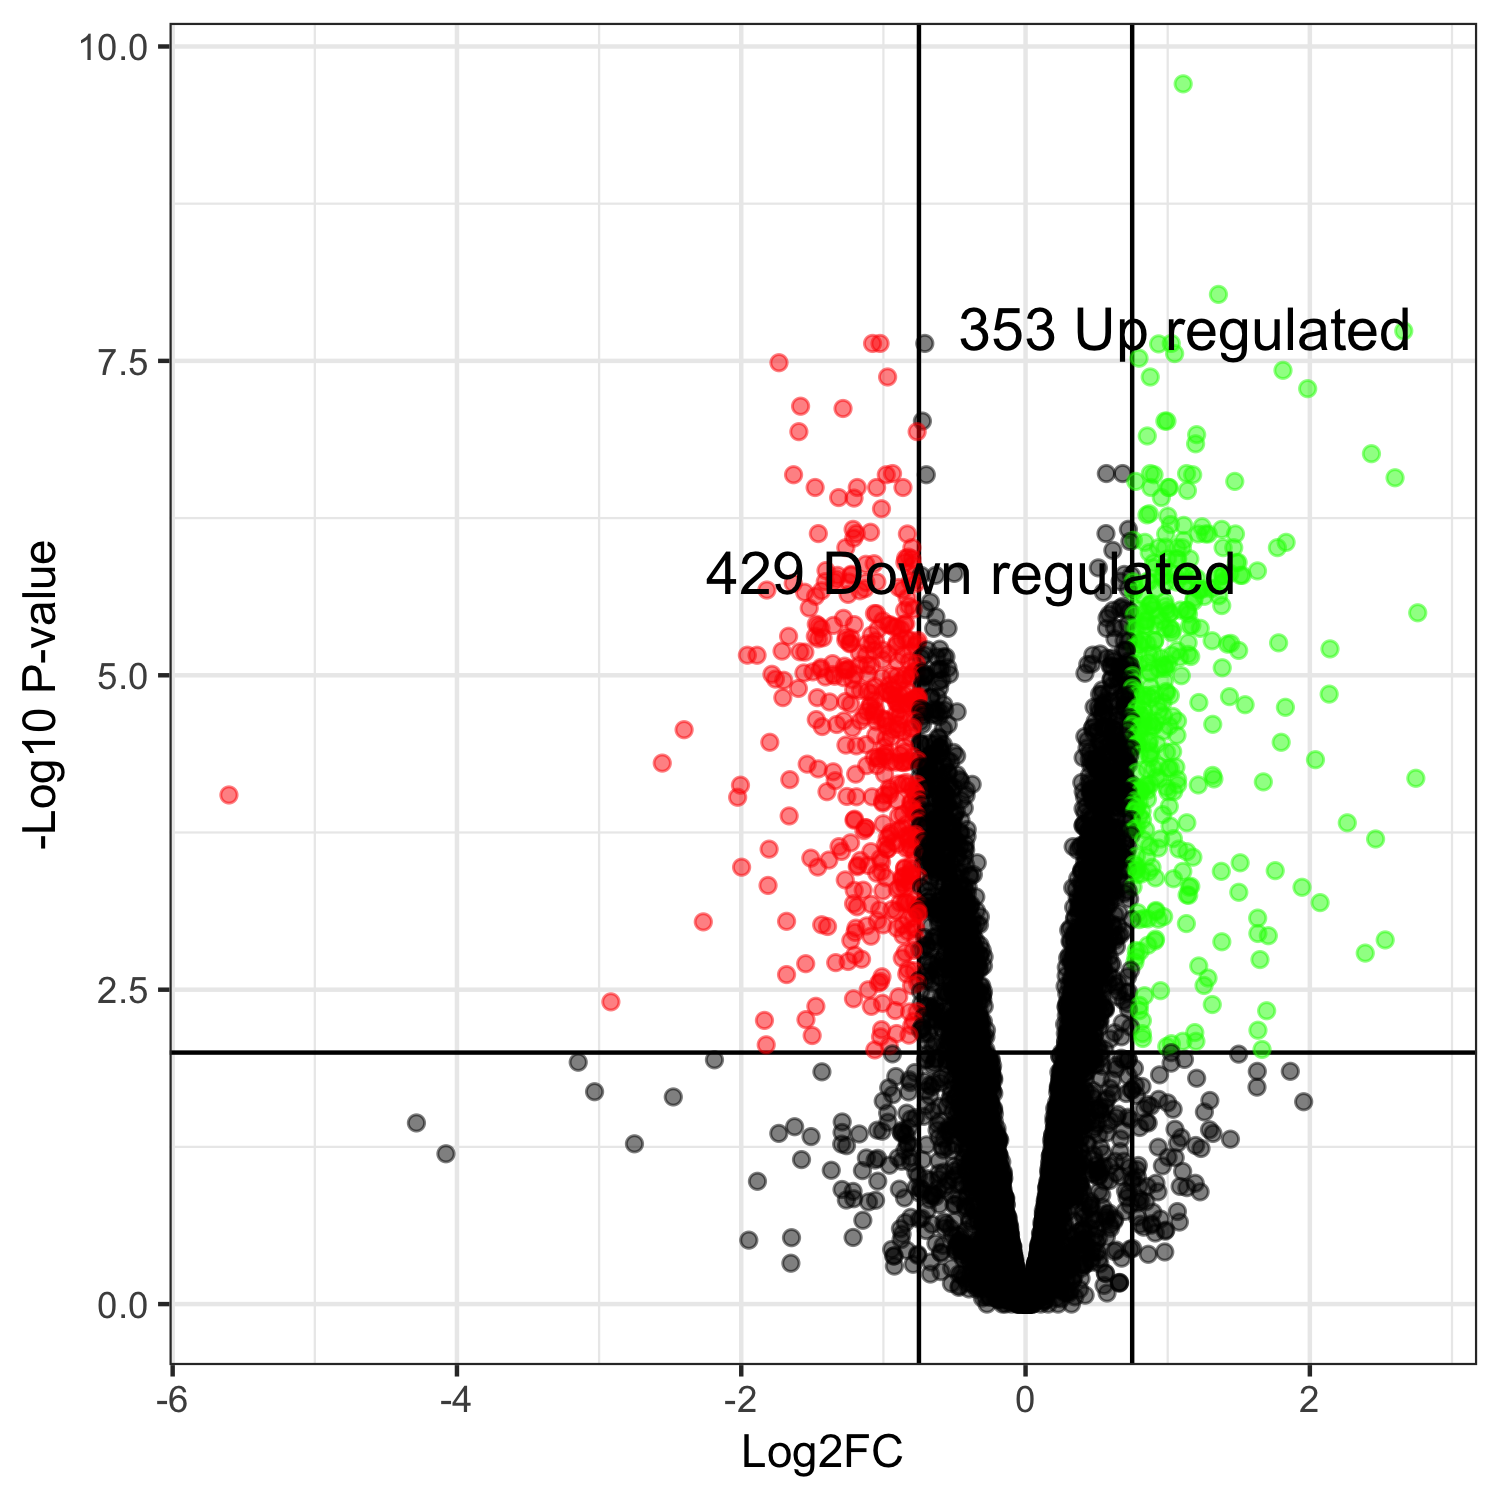

The file beside this chart, header and first rows:
genes, logFC, logCPM, PValue, FDR
YMR182C, 1.109, 5.277, 3.19237541788874e-14, 1.98182665942533e-10
YCL044C, 1.357, 6.705, 3.01547188072357e-12, 9.36002471776597e-09
YBR191W-A, 2.661, 2.014, 8.83252579161637e-12, 1.82774400381181e-08
YHR092C, -1.024, 6.515, 1.99960048905379e-11, 2.29721773032894e-08
YKL068W-A, -1.076, 6.61, 2.21303565672951e-11, 2.29721773032894e-08
YDR361C, -0.7089, 6.423, 2.39173731802228e-11, 2.29721773032894e-08
YDR359C, 1.025, 7.193, 2.59029061087348e-11, 2.29721773032894e-08
YJL205C, 0.936, 5.6, 2.98597842613216e-11, 2.31711925867855e-08
YEL033W, 1.049, 5.307, 4.00858302287602e-11, 2.76503148955715e-08
YOR156C, 0.7982, 5.747, 4.84977731216541e-11, 3.01074175539228e-08
YLR229C, -1.735, 5.929, 5.79274748705917e-11, 3.26921603633303e-08
YER188C-A, 1.811, 2.206, 7.26582401681232e-11, 3.75885295803091e-08
YGR156W, 0.8772, 6.28, 9.08243269879638e-11, 4.24642754162449e-08
YPL221W, -0.9704, 7.649, 9.57635077041604e-11, 4.24642754162449e-08
YKL066W, 1.985, 6.436, 1.27080182972183e-10, 5.25942517260873e-08
YGL103W, -1.583, 6.504, 1.86875825089709e-10, 7.25078201348071e-08
YGR137W, -1.284, 3.028, 2.07040608048811e-10, 7.56063585157069e-08
YHL010C, 0.98, 5.857, 2.80329613469008e-10, 9.51901917959318e-08
YMR164C, 0.9947, 6.481, 2.97783696768387e-10, 9.51901917959318e-08
YIL021W, -0.7257, 5.747, 3.06669432332255e-10, 9.51901917959318e-08
YML056C, -1.595, 5.951, 3.9741588552664e-10, 1.15554903151277e-07
YHL036W, -0.7626, 6.186, 4.09505133590221e-10, 1.15554903151277e-07
YLR337C, 1.204, 6.82, 4.52146322751389e-10, 1.22040190071331e-07
YKR083C, 0.8563, 5.654, 4.83262031627896e-10, 1.25003778847749e-07
YDL169C, 1.196, 7.079, 5.81297731447417e-10, 1.44347852673023e-07
YBL012C, 2.433, 2.434, 7.24399733235774e-10, 1.72964367074142e-07
YPL163C, 1.133, 7.481, 1.09303804613342e-09, 2.4881252098317e-07
YPR045C, 0.6826, 6.54, 1.17117972826034e-09, 2.4881252098317e-07
YMR279C, 0.8779, 4.787, 1.1725706495903e-09, 2.4881252098317e-07
YPL065W, 0.5684, 5.795, 1.22699829963292e-09, 2.4881252098317e-07
YCL059C, -0.9358, 6.135, 1.24245943145591e-09, 2.4881252098317e-07
YPL211W, -1.632, 6.027, 1.34127473630624e-09, 2.54260057031062e-07
YNR059W, -0.6983, 5.136, 1.40973214028071e-09, 2.54260057031062e-07
YPR005C, 0.9037, 7.085, 1.41162716883087e-09, 2.54260057031062e-07
YDL208W, -0.9797, 7.125, 1.43408955504575e-09, 2.54260057031062e-07
YMR081C, 1.176, 8.347, 1.47444620701002e-09, 2.54260057031062e-07
YGL102C, 2.599, 0.7787, 1.60201387840932e-09, 2.68791950193649e-07
YNL217W, 0.7749, 6.26, 1.76919531759848e-09, 2.87262906277981e-07
YOL038C-A, 1.472, 4.044, 1.80464776817675e-09, 2.87262906277981e-07
YOR298C-A, 1.005, 9.734, 2.08969417449485e-09, 3.21182788615228e-07
YDR154C, 1.01, 4.521, 2.21525435140267e-09, 3.21182788615228e-07
YIL069C, -1.048, 8.014, 2.22862223533665e-09, 3.21182788615228e-07
YNL251C, 0.8817, 7.781, 2.23352412831845e-09, 3.21182788615228e-07
YOR145C, -1.184, 6.725, 2.28594966429244e-09, 3.21182788615228e-07
YBR004C, -0.8624, 5.583, 2.37596184804521e-09, 3.21182788615228e-07
YLL014W, -1.48, 5.778, 2.37989824038345e-09, 3.21182788615228e-07
YOR181W, 1.139, 5.988, 2.56999836532965e-09, 3.39458507488649e-07
YDL182W, -1.315, 8.973, 2.99198234755162e-09, 3.86184398473531e-07
YOR037W, 0.9553, 6.862, 3.04816938228141e-09, 3.86184398473531e-07
YDR502C, -1.207, 9.811, 3.1395073677557e-09, 3.89801234780548e-07
YNL024C-A, -1.013, 5.711, 3.89482408823303e-09, 4.74099371367659e-07
YHL021C, 0.8704, 8.308, 4.35246237106904e-09, 5.19617046146088e-07
YLR139C, 0.8542, 5.694, 4.52762034384183e-09, 5.30329567822077e-07
YGR023W, 1.001, 6.414, 4.72276591360793e-09, 5.42943162808852e-07
YOR329C, 1.019, 7.529, 5.60777801284727e-09, 6.32965198250107e-07
YBL051C, 1.113, 7.306, 5.79696568411753e-09, 6.42635052982172e-07
YNL190W, 1.242, 9.234, 6.04970602016792e-09, 6.58887280231622e-07
YDR411C, 0.7233, 7.062, 6.45060983887681e-09, 6.90437687581849e-07
YNL175C, -1.213, 5.021, 6.6728511638296e-09, 6.91344385295609e-07
YNL309W, 1.38, 6.083, 6.68180784757354e-09, 6.91344385295609e-07
... 6,148 more rows
